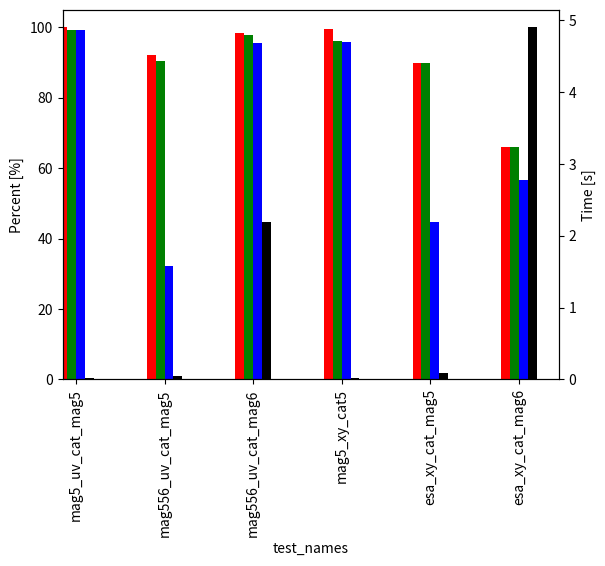

The matplotlib source for this figure:
import matplotlib.pyplot as plt
import pandas as pd


test_names = []
in_scene_good_verify = []
in_triangle_good_verify = []
exact_good_verify = []
percent_identified_stars = []
avg_time = []

# test_names.append('mag4_uv_cat_mag5')
# in_scene_good_verify.append(982 / 10)
# in_triangle_good_verify.append(982 / 10)
# exact_good_verify.append(982 / 10)
# percent_identified_stars.append(99.69)
# avg_time.append(0.009)

test_names.append('mag5_uv_cat_mag5')
in_scene_good_verify.append(1000 / 10)
in_triangle_good_verify.append(993 / 10)
exact_good_verify.append(993 / 10)
percent_identified_stars.append(99.17)
avg_time.append(0.0229)

test_names.append('mag556_uv_cat_mag5')
in_scene_good_verify.append(922 / 10)
in_triangle_good_verify.append(904 / 10)
exact_good_verify.append(904 / 10)
percent_identified_stars.append(32.2)
avg_time.append(0.0401)

test_names.append('mag556_uv_cat_mag6')
in_scene_good_verify.append(984 / 10)
in_triangle_good_verify.append(979 / 10)
exact_good_verify.append(979 / 10)
percent_identified_stars.append(95.47)
avg_time.append(2.193535611206003)

# test_names.append('mag4_xy_cat5')
# in_scene_good_verify.append(972 / 10)
# in_triangle_good_verify.append(929 / 10)
# exact_good_verify.append(929 / 10)
# percent_identified_stars.append(95.03)
# avg_time.append(0.0079)

test_names.append('mag5_xy_cat5')
in_scene_good_verify.append(996 / 10)
in_triangle_good_verify.append(961 / 10)
exact_good_verify.append(960 / 10)
percent_identified_stars.append(95.89)
avg_time.append(0.0226)

test_names.append('esa_xy_cat_mag5')
in_scene_good_verify.append(90)
in_triangle_good_verify.append(90)
exact_good_verify.append(90)
percent_identified_stars.append(44.76)
avg_time.append(0.0871)

test_names.append('esa_xy_cat_mag6')
in_scene_good_verify.append(66)
in_triangle_good_verify.append(66)
exact_good_verify.append(66)
percent_identified_stars.append(56.51)
avg_time.append(4.9)


df = pd.DataFrame(
    {
        'test_names': test_names,
        'in_scene_good_verify': in_scene_good_verify,
        'exact_good_verify': exact_good_verify,
        'percent_identified_stars': percent_identified_stars,
        'avg_time': avg_time,
    }
)
df.set_index("test_names", drop=True, inplace=True)

fig = plt.figure()  # Create matplotlib figure

ax = fig.add_subplot(111)  # Create matplotlib axes
ax2 = ax.twinx()  # Create another axes that shares the same x-axis as ax.

width = 0.1

df.in_scene_good_verify.plot(
    kind='bar', color='red', ax=ax, width=width, position=2)
df.exact_good_verify.plot(
    kind='bar', color='green', ax=ax, width=width, position=1)
df.percent_identified_stars.plot(
    kind='bar', color='blue', ax=ax, width=width, position=0)
df.avg_time.plot(
    kind='bar', color='black', ax=ax2, width=width, position=-1)

ax.set_ylabel('Percent [%]')
ax2.set_ylabel('Time [s]')

plt.show()
